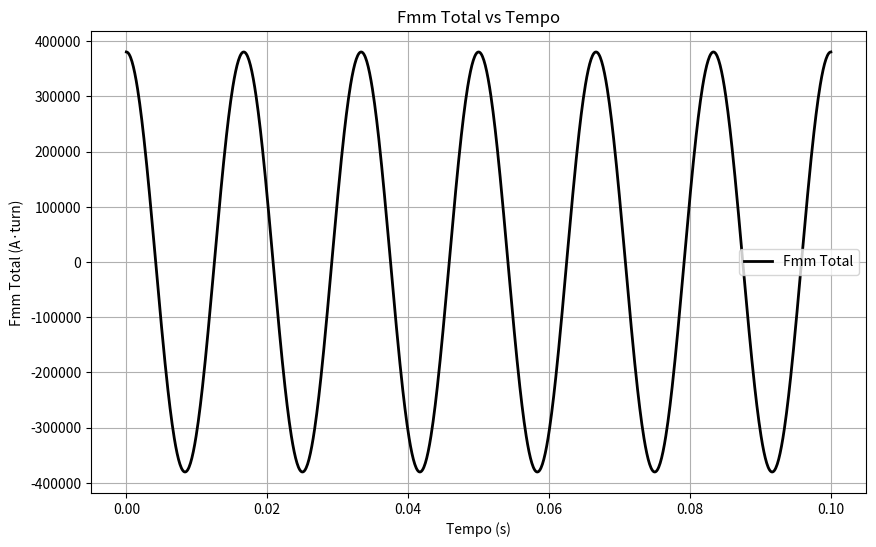
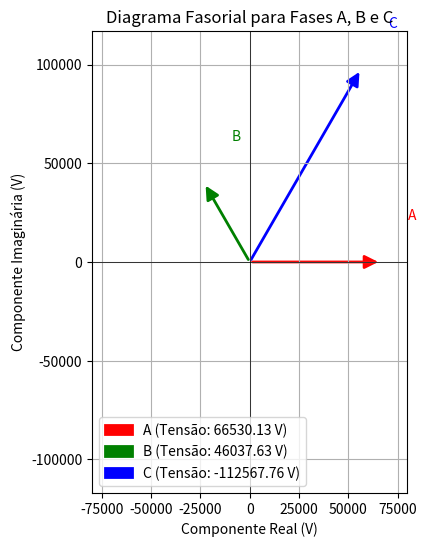
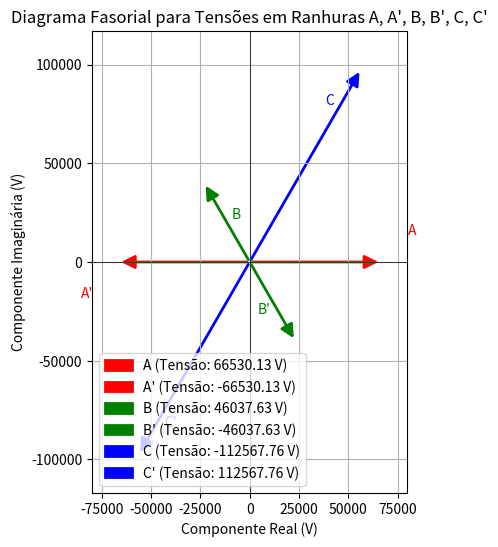
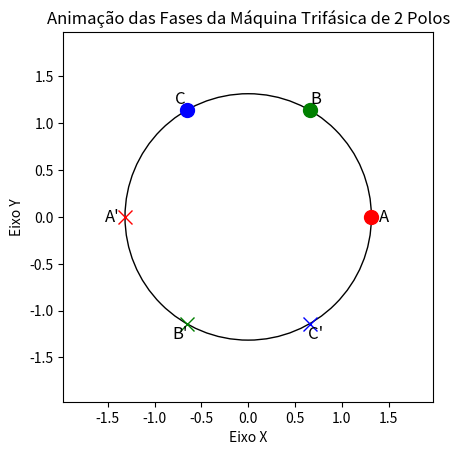

Python code for these plots, in order:
import numpy as np
import matplotlib.pyplot as plt
from matplotlib.patches import FancyArrowPatch
from matplotlib.animation import FuncAnimation

# Parâmetros da máquina
f = 60  # Frequência em Hz
w = 2 * np.pi * f  # Velocidade angular
t = np.linspace(0, 0.1, 1000)  # Tempo, 1000 pontos de 0 a 0.1 segundos
Imax = 608  # Amplitude da corrente
N = 417  # Número de espiras (você pode ajustar esse valor)
ae = 0  # Ângulo elétrico (para 2 polos, ae = 0)

# Funções para as Fmm das fases (fasores a, b, c)
def fmm_a(t):
    return N * Imax * 1/2 * (np.cos(w * t + ae) + np.cos(w * t - ae))

def fmm_b(t):
    return N * Imax * 1/2 * (np.cos(w * t + ae + 4 * np.pi / 3) + np.cos(w * t - ae))

def fmm_c(t):
    return N * Imax * 1/2 * (np.cos(w * t + ae - 4 * np.pi / 3) + np.cos(w * t - ae))

# Calcular as Fmm para cada fase
fmm_a_vals = fmm_a(t)
fmm_b_vals = fmm_b(t)
fmm_c_vals = fmm_c(t)

# Calcular a soma total das Fmm
fmm_total = fmm_a_vals + fmm_b_vals + fmm_c_vals

# Criar o gráfico de Fmm_total vs Tempo
plt.figure(figsize=(10, 6))
plt.plot(t, fmm_total, label='Fmm Total', color='k', linewidth=2)
plt.title('Fmm Total vs Tempo')
plt.xlabel('Tempo (s)')
plt.ylabel('Fmm Total (A·turn)')
plt.grid(True)
plt.legend()
plt.show()

# Parâmetros adicionais para a animação das fases
frequencia = 60  # Frequência em Hz
w_e = 2 * np.pi * frequencia  # Velocidade angular elétrica (rad/s)
k_enr = 0.9  # Constante do enrolamento
N_fase = 417  # Número de voltas por fase
Phi_p = 0.8  # Fluxo magnético por polo (Wb)
t = 0.01  # Tempo em segundos
num_fases = 3  # Fases A, B, C
num_polos = 2  # Máquina de 2 polos
q = 1  # Número de bobinas por fase por polo
slots_per_pole_per_phase = 1  # Número de ranhuras por polo e por fase
total_slots = num_fases * num_polos * q * slots_per_pole_per_phase  # Ranhuras totais
raio_estator = 1.315  # Raio do estator

# Dados das fases e ângulos
fases = ['A', "A'", 'B', "B'", 'C', "C'"]
angulos = [0, 180, 120, 300, 240, 60]  # Ângulos em graus para A, A', B, B', C, C'
cores_fases = ['red', 'green', 'blue']  # A, B, C
cores_ranhuras = ['red', 'red', 'green', 'green', 'blue', 'blue']  # A, A', B, B', C, C'

# Função para calcular a tensão induzida em uma ranhura
def calcular_tensao_induzida(angulo_total, t):
    return -w_e * k_enr * N_fase * Phi_p * np.sin(np.radians(angulo_total) + w_e * t)

# Calcular os fasores (componentes real e imaginária) e as magnitudes das tensões
x_vals = []
y_vals = []
tensoes = []

for angulo in angulos:
    tensao = calcular_tensao_induzida(angulo, t)
    tensoes.append(tensao)
    # Componentes do fasor
    x_vals.append(tensao * np.cos(np.radians(angulo)))
    y_vals.append(tensao * np.sin(np.radians(angulo)))

# Definir os limites baseados nos valores dos fasores
x_min = min(x_vals + [-val for val in x_vals]) * 1.2  # Ampliar o limite inferior
x_max = max(x_vals + [-val for val in x_vals]) * 1.2  # Ampliar o limite superior
y_min = min(y_vals + [-val for val in y_vals]) * 1.2  # Ampliar o limite inferior
y_max = max(y_vals + [-val for val in y_vals]) * 1.2  # Ampliar o limite superior

# Criar a primeira figura: Diagrama Fasorial para Fases A, B e C
fig, ax1 = plt.subplots(figsize=(12, 6))
ax1.set_xlim(x_min, x_max)
ax1.set_ylim(y_min, y_max)
# Desenhar os fasores para fases A, B e C
for i in range(len(fases)):
    if fases[i] in ['A', 'B', 'C']:
        cor = cores_fases[['A', 'B', 'C'].index(fases[i])]
        ax1.add_patch(FancyArrowPatch((0, 0), (x_vals[i], y_vals[i]), color=cor, arrowstyle='-|>', mutation_scale=20, linewidth=2))
        ax1.text(x_vals[i] + 0.1 * (x_max - x_min), y_vals[i] + 0.1 * (y_max - y_min), fases[i], color=cor, ha='center', va='center', fontsize=10)
ax1.axhline(0, color='black', linewidth=0.5)
ax1.axvline(0, color='black', linewidth=0.5)
ax1.set_title('Diagrama Fasorial para Fases A, B e C')
ax1.set_xlabel('Componente Real (V)')
ax1.set_ylabel('Componente Imaginária (V)')
ax1.grid(True)
ax1.set_aspect('equal', adjustable='box')
# Adicionar legenda à figura de fases
legenda_fases = [f'{fases[i]} (Tensão: {tensoes[i]:.2f} V)' for i in range(len(fases)) if fases[i] in ['A', 'B', 'C']]
ax1.legend(legenda_fases, loc='lower left')

# Criar a segunda figura: Diagrama Fasorial para Tensões em Ranhuras A, A', B, B', C, C'
fig, ax2 = plt.subplots(figsize=(12, 6))
ax2.set_xlim(x_min, x_max)
ax2.set_ylim(y_min, y_max)
# Desenhar os fasores para tensões em ranhuras A, A', B, B', C, C'
for i in range(len(fases)):
    cor = cores_ranhuras[fases.index(fases[i])]
    if fases[i] in ["A", "B", "C"]:
        ax2.add_patch(FancyArrowPatch((0, 0), (x_vals[i], y_vals[i]), color=cor, arrowstyle='-|>', mutation_scale=20, linewidth=2))
    elif fases[i] in ["A'", "B'", "C'"]:
        ax2.add_patch(FancyArrowPatch((0, 0), (-x_vals[i], -y_vals[i]), color=cor, arrowstyle='-|>', mutation_scale=20, linewidth=2))
    # Ajustar a posição das etiquetas para evitar sobreposição
    offset = 0.1 * (x_max - x_min)
    if fases[i] in ["A"]:
        ax2.text(x_vals[i] + offset, y_vals[i] + offset, fases[i], color=cor, ha='center', va='center', fontsize=10)
    elif fases[i] in ["A'"]:
        ax2.text(-x_vals[i] - offset, -y_vals[i] - offset, fases[i], color=cor, ha='center', va='center', fontsize=10)
    elif fases[i] in ["B"]:
        ax2.text(x_vals[i] + offset, y_vals[i] - offset, fases[i], color=cor, ha='center', va='center', fontsize=10)
    elif fases[i] in ["B'"]:
        ax2.text(-x_vals[i] - offset, -y_vals[i] + offset, fases[i], color=cor, ha='center', va='center', fontsize=10)
    elif fases[i] in ["C"]:
        ax2.text(x_vals[i] - offset, y_vals[i] - offset, fases[i], color=cor, ha='center', va='center', fontsize=10)
    elif fases[i] in ["C'"]:
        ax2.text(-x_vals[i] + offset, -y_vals[i] + offset, fases[i], color=cor, ha='center', va='center', fontsize=10)
ax2.axhline(0, color='black', linewidth=0.5)
ax2.axvline(0, color='black', linewidth=0.5)
ax2.set_title('Diagrama Fasorial para Tensões em Ranhuras A, A\', B, B\', C, C\'')
ax2.set_xlabel('Componente Real (V)')
ax2.set_ylabel('Componente Imaginária (V)')
ax2.grid(True)
ax2.set_aspect('equal', adjustable='box')
# Adicionar legenda à figura de ranhuras
legenda_ranhuras = [f'{fases[i]} (Tensão: {tensoes[i % len(tensoes)]:.2f} V)' for i in range(len(fases))]
ax2.legend(legenda_ranhuras, loc='lower left')

# Definir ângulos para a animação
angles_rad = np.linspace(0, np.pi, num_fases, endpoint=False)  # Apenas para fases A, B, C
angles_rad_prima = angles_rad + np.pi  # Fases A', B', C' a 180 graus das fases A, B, C

# Combinar os dois conjuntos de ângulos
angles_rad_combined = np.empty(total_slots)
angles_rad_combined[0::2] = angles_rad  # A, B, C
angles_rad_combined[1::2] = angles_rad_prima  # A', B', C'

# Cores para cada grupo de fases
fases_cores = ['red', 'green', 'blue']

# Criar a terceira figura: Animação das Fases da Máquina
fig, ax3 = plt.subplots()
ax3.set_aspect('equal')
ax3.set_xlim(-1.5 * raio_estator, 1.5 * raio_estator)
ax3.set_ylim(-1.5 * raio_estator, 1.5 * raio_estator)
ax3.set_xlabel('Eixo X')
ax3.set_ylabel('Eixo Y')
ax3.set_title('Animação das Fases da Máquina Trifásica de 2 Polos')

# Desenhar o círculo do estator
estator = plt.Circle((0, 0), raio_estator, color='black', fill=False)
ax3.add_artist(estator)

# Inicialização dos pontos e cruzes
símbolos = []
textos = []

# Criar os pontos e cruzes iniciais
for i, theta in enumerate(angles_rad_combined):
    x = raio_estator * np.cos(theta)
    y = raio_estator * np.sin(theta)
    fase_label = fases[i % len(fases)]  # Obter a fase correspondente
    # Criar um ponto ou cruz
    if i % 2 == 0:
        símbolo, = ax3.plot(x, y, 'o', color=fases_cores[i // 2], markersize=10)
    else:
        símbolo, = ax3.plot(x, y, 'x', color=fases_cores[i // 2], markersize=10)
    símbolos.append(símbolo)
    # Numerar as ranhuras no sentido anti-horário
    texto = ax3.text(x * 1.1, y * 1.1, fase_label, fontsize=12, ha='center', va='center')
    textos.append(texto)

# Função de atualização para a animação
def atualizar(frame):
    # Determinar a cor atual a ser alterada
    índice_cor = (frame // 40) % num_fases  # Mover a cada 40 frames
    # Alternar entre ponto ('o') e cruz ('x') para a cor selecionada
    for i in range(total_slots):
        if i // 2 == índice_cor:  # Apenas os símbolos da cor atual
            if (frame // 20) % 2 == 0:
                if i % 2 == 0:
                    símbolos[i].set_marker('x')  # Mudar de ponto para cruz
                else:
                    símbolos[i].set_marker('o')  # Mudar de cruz para ponto
            else:
                if i % 2 == 0:
                    símbolos[i].set_marker('o')  # Mudar de cruz para ponto
                else:
                    símbolos[i].set_marker('x')  # Mudar de ponto para cruz
    return símbolos

# Criar a animação
ani = FuncAnimation(fig, atualizar, frames=200, interval=100, blit=False)

# Mostrar as figuras
plt.show()

